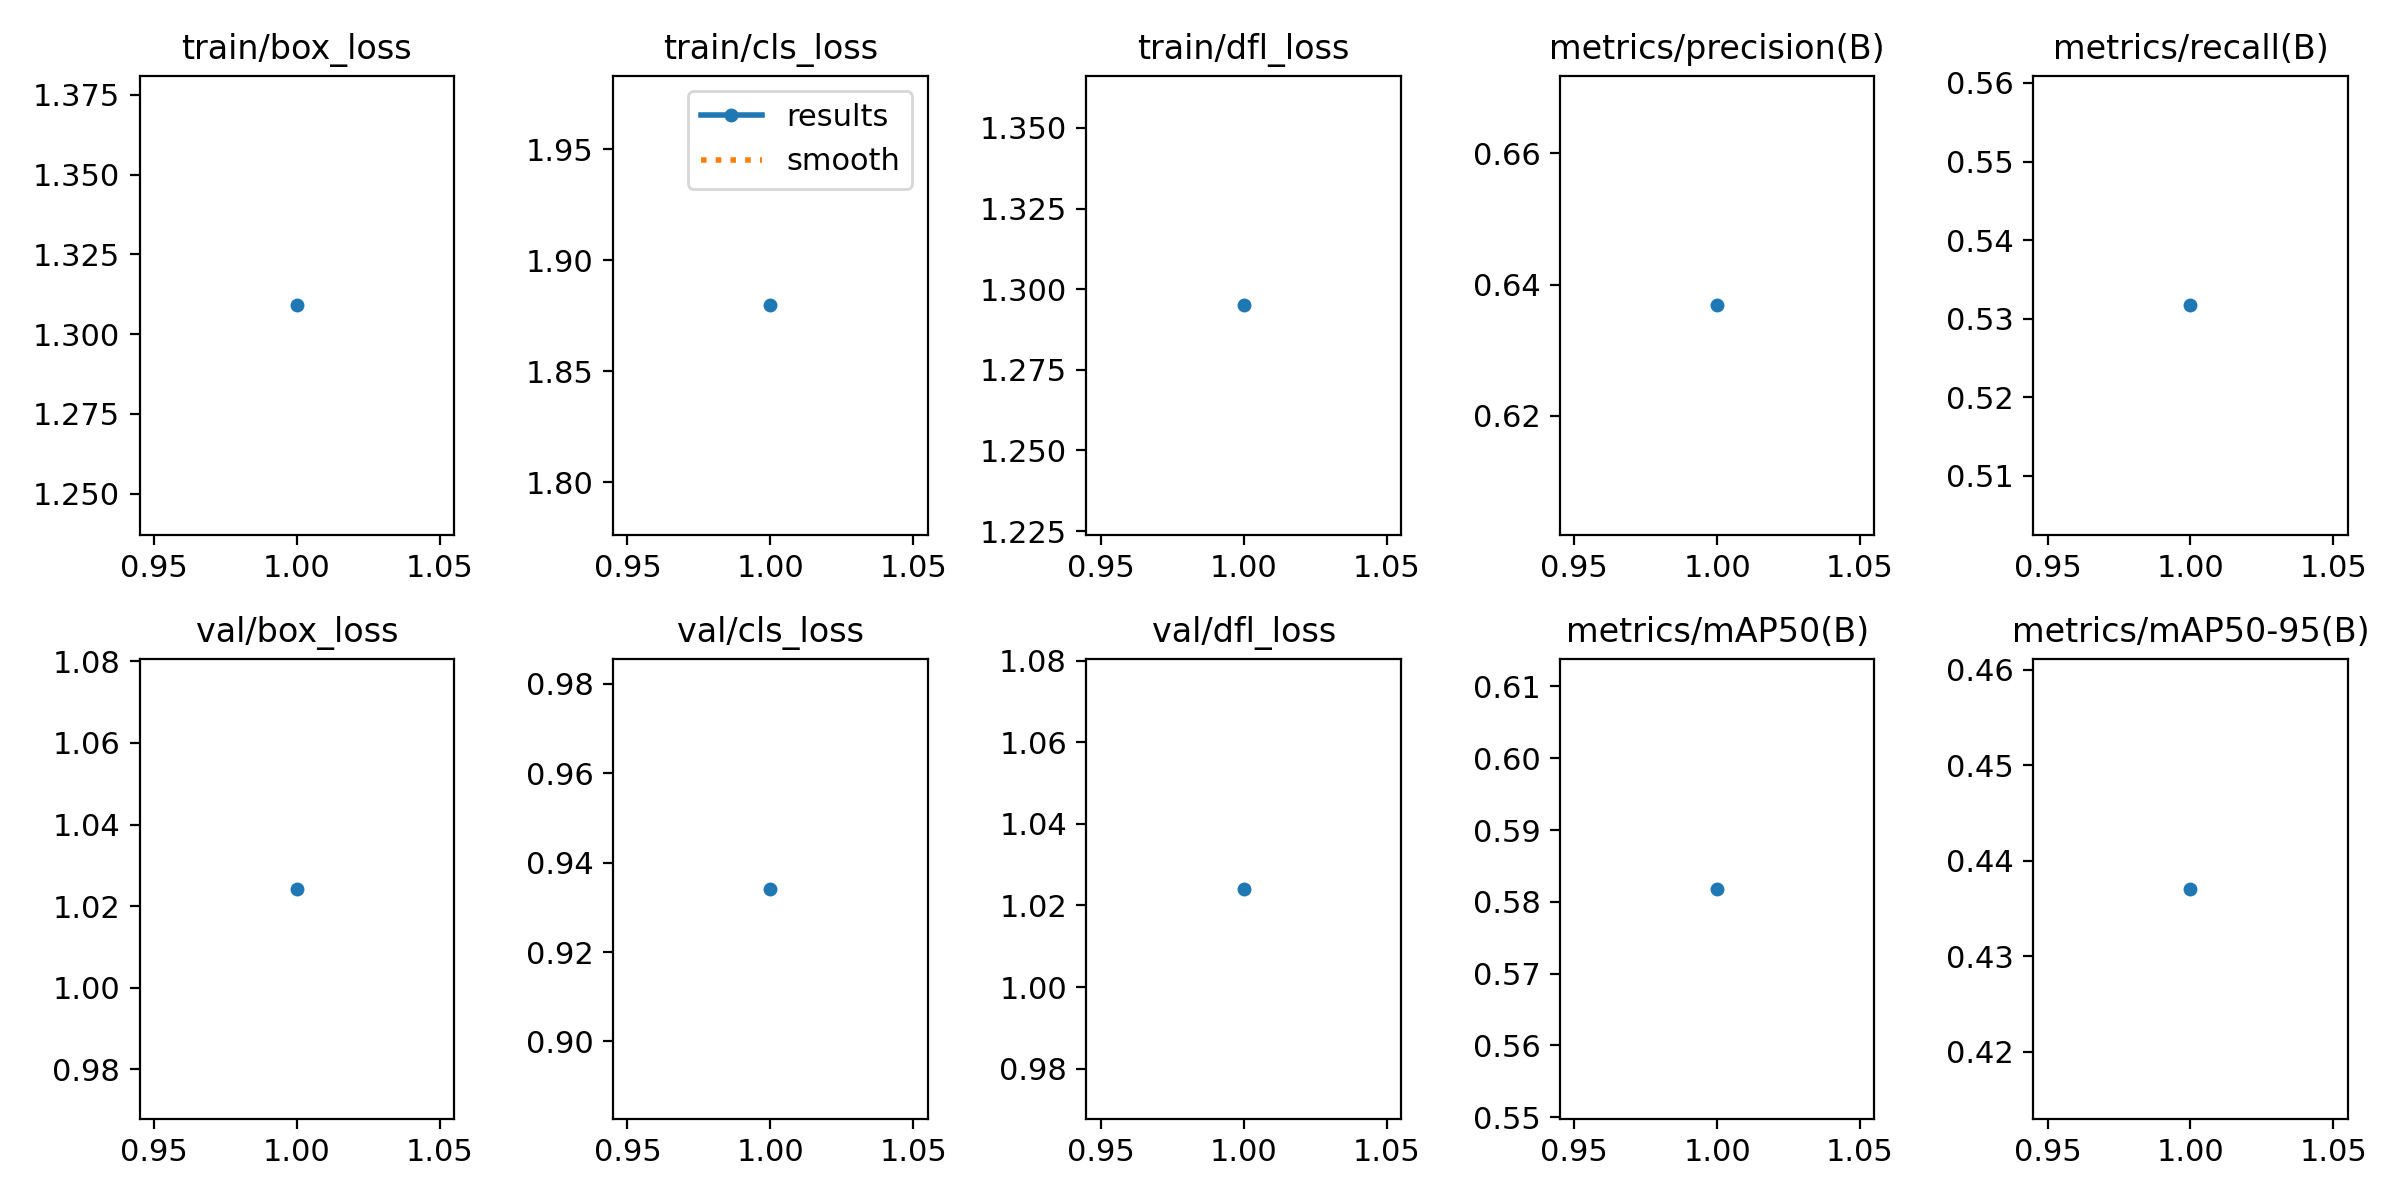

Values plotted in this chart, from the file beside it:
epoch, time, train/box_loss, train/cls_loss, train/dfl_loss, metrics/precision(B), metrics/recall(B), metrics/mAP50(B), metrics/mAP50-95(B), val/box_loss, val/cls_loss, val/dfl_loss, lr/pg0, lr/pg1, lr/pg2
1, 3.615, 1.309, 1.88, 1.295, 0.6368, 0.5317, 0.5818, 0.4371, 1.024, 0.9341, 1.024, 4.76e-06, 4.76e-06, 4.76e-06
